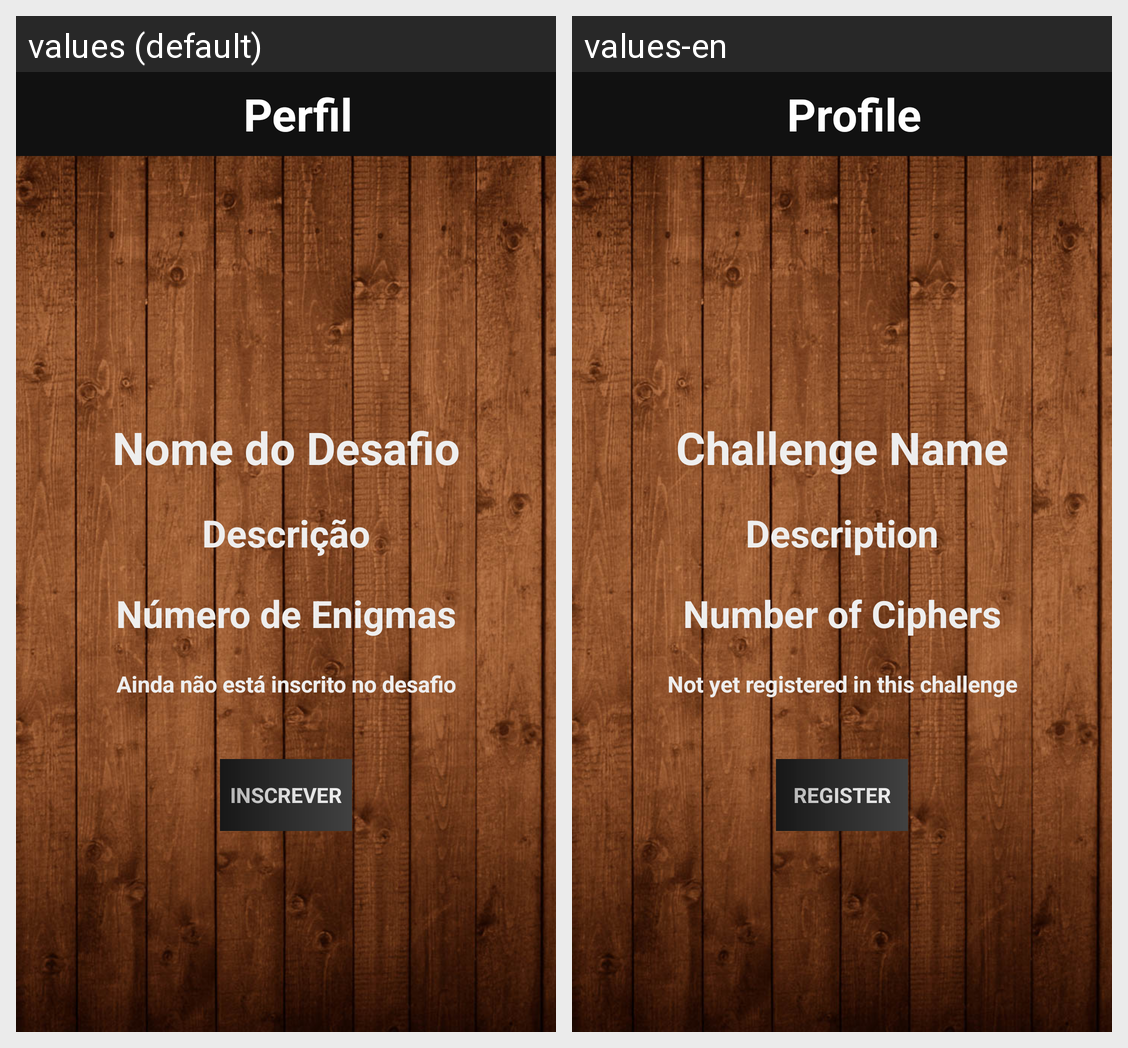

The Android screen above is rendered under two locales of the same app. Produce the string resources it draws, with the default and per-locale values.
Android screen res/layout/activity_challenges_profile.xml rendered under 2 locales, left to right: values (default), values-en. Device: Nexus 5 (rendered at 1080×1920; each locale shown at half size, 540×960, under a caption strip naming it); theme Theme.Design.NoActionBar.
Strings drawn on this screen, with the default value and each locale's value (text and hints the layout hard-codes, and strings that could not be matched under every locale, appear in the picture but are not listed):

perfil_challenges_profile
  values: Perfil
  values-en: Profile

nome_do_desafio
  values: Nome do Desafio
  values-en: Challenge Name

descri_o
  values: Descrição
  values-en: Description

n_mero_de_enigmas
  values: Número de Enigmas
  values-en: Number of Ciphers

ainda_n_o_est_inscrito_no_desafio
  values: Ainda não está inscrito no desafio
  values-en: Not yet registered in this challenge

inscrever
  values: Inscrever
  values-en: Register
